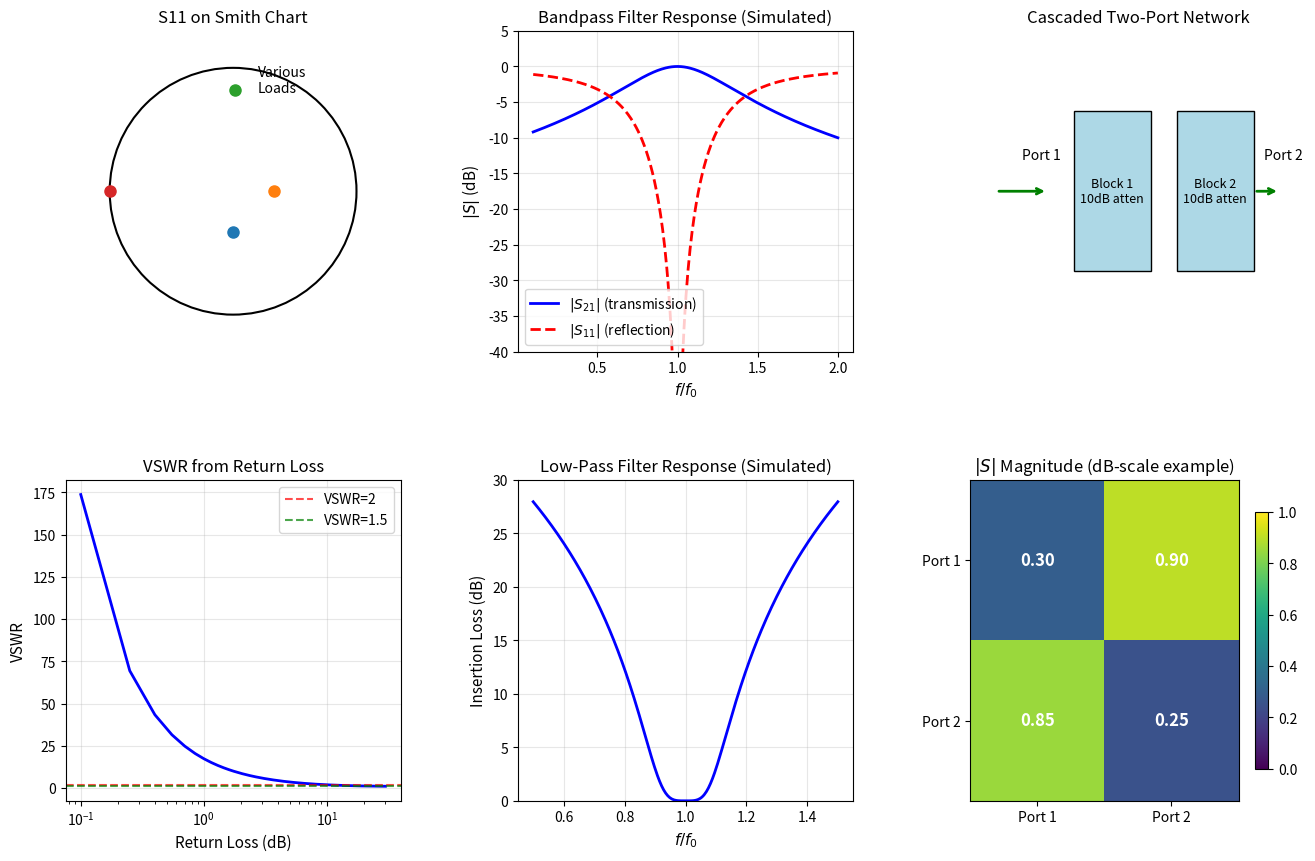

Python code for this plot: (Note: this script raises an exception after producing the figure.)
#!/usr/bin/env python3
"""
简明微波 (梁昌洪) - 第5章: S参数与网络分析
S-Parameters and Network Analysis - Chapter 5

Topics covered:
- Scattering matrix fundamentals (5.1)
- S-parameter properties and conversions (5.2)
- Network analysis (5.3)
- Mason's rule / signal flow graphs (5.4)
"""

import numpy as np
import matplotlib.pyplot as plt
import matplotlib.gridspec as gridspec

# ============================================================================
# Example 5.1: S-Parameter Definition and Interpretation
# ============================================================================
print("=" * 60)
print("Example 5.1: S-Parameter Fundamentals")
print("=" * 60)

# Two-port network example: ideal matched attenuator
# S11 = 0 (input is matched), S22 = 0 (output is matched)
# S21 = √(1 - Γ²) for lossless case; for lossy: S21 = √(10^(-IL/10)) where IL = insertion loss in dB

# Case: 10 dB matched attenuator
IL_dB = 10.0
S21_mag = 10**(-IL_dB/20)  # voltage gain magnitude
print(f"10 dB matched attenuator:")
print(f"  S11 = 0 (input matched)")
print(f"  S22 = 0 (output matched)")
print(f"  |S21| = 10^(-10/20) = {S21_mag:.4f}")
print(f"  |S12| = {S21_mag:.4f} (reciprocal)")

# S-parameter matrix for this network
S_atten = np.array([[0, S21_mag], [S21_mag, 0]], dtype=complex)
print(f"\nS = [[{S_atten[0,0]:.4f}, {S_atten[0,1]:.4f}],")
print(f"     [{S_atten[1,0]:.4f}, {S_atten[1,1]:.4f}]]")

# Verify reciprocity: S12 = S21
print(f"\nReciprocity check: S12 = S21? {np.isclose(S_atten[1,0], S_atten[0,1])}")

# ============================================================================
# Example 5.2: S-Parameter to Z-Parameter Conversion
# ============================================================================
print("\n" + "=" * 60)
print("Example 5.2: S-Parameter Conversions")
print("=" * 60)

def S_to_Z(S, Z_0=50):
    """Convert S-parameters to Z-parameters"""
    n = S.shape[0]
    I = np.eye(n)
    Z = Z_0 * (I - S) @ np.linalg.inv(I + S)
    return Z

def Z_to_S(Z, Z_0=50):
    """Convert Z-parameters to S-parameters"""
    n = Z.shape[0]
    I = np.eye(n)
    S = np.linalg.inv(Z/Z_0 + I) @ (Z/Z_0 - I)
    return S

# Example: S-parameters of a series impedance
# Z = j*100 ohm (inductor at 10 GHz)
# S11 = S22 = Z/(Z + 2*Z0)
# S21 = S12 = 2*Z0/(Z + 2*Z0)
Z_series = 1j * 100  # ohm
S_series = np.array([[Z_series/(Z_series + 2*50), 2*50/(Z_series + 2*50)],
                     [2*50/(Z_series + 2*50), Z_series/(Z_series + 2*50)]], dtype=complex)
print(f"Series inductor Z = j100 Ω:")
print(f"  S = [[{S_series[0,0]:.4f}, {S_series[0,1]:.4f}],")
print(f"       [{S_series[1,0]:.4f}, {S_series[1,1]:.4f}]]")

# Convert back to Z
Z_back = S_to_Z(S_series)
print(f"\nZ from S:")
print(f"  Z = [[{Z_back[0,0]:.3f}, {Z_back[0,1]:.3f}],")
print(f"       [{Z_back[1,0]:.3f}, {Z_back[1,1]:.3f}]]")

# ============================================================================
# Example 5.3: Two-Port Network Cascade (ABCD Matrix)
# ============================================================================
print("\n" + "=" * 60)
print("Example 5.3: Network Cascade with ABCD Parameters")
print("=" * 60)

def S_to_ABCD(S, Z_0=50):
    """Convert S-parameters to ABCD parameters"""
    A = ((1 + S[0,0]) * (1 - S[1,1]) + S[0,1] * S[1,0]) / (2 * S[0,1])
    B = ((1 + S[0,0]) * (1 + S[1,1]) - S[0,1] * S[1,0]) / (2 * S[0,1]) * Z_0
    C = ((1 - S[0,0]) * (1 - S[1,1]) - S[0,1] * S[1,0]) / (2 * S[0,1]) / Z_0
    D = ((1 - S[0,0]) * (1 + S[1,1]) + S[0,1] * S[1,0]) / (2 * S[0,1])
    return np.array([[A, B], [C, D]], dtype=complex)

def ABCD_to_S(ABCD, Z_0=50):
    """Convert ABCD parameters to S-parameters"""
    A, B, C, D = ABCD[0,0], ABCD[0,1], ABCD[1,0], ABCD[1,1]
    denom = A + B/Z_0 + C*Z_0 + D
    S11 = (A + B/Z_0 - C*Z_0 - D) / denom
    S12 = 2 * (A*D - B*C) / denom
    S21 = 2 / denom
    S22 = (-A + B/Z_0 - C*Z_0 + D) / denom
    return np.array([[S11, S12], [S21, S22]], dtype=complex)

# Example: cascade of two 10 dB attenuators
S_att = np.array([[0, S21_mag], [S21_mag, 0]], dtype=complex)
ABCD1 = S_to_ABCD(S_att, 50)
ABCD2 = S_to_ABCD(S_att, 50)

# Cascade: ABCD_total = ABCD1 @ ABCD2
ABCD_total = ABCD1 @ ABCD2
S_total = ABCD_to_S(ABCD_total, 50)

print(f"Cascade of two 10 dB attenuators:")
print(f"  |S21| total = {np.abs(S_total[1,0]):.4f}")
print(f"  Combined loss = {-20*np.log10(np.abs(S_total[1,0])):.2f} dB (expected 20 dB)")

# ============================================================================
# Example 5.4: Return Loss and Insertion Loss
# ============================================================================
print("\n" + "=" * 60)
print("Example 5.4: Return Loss and Insertion Loss")
print("=" * 60)

# Measured S-parameters of a mismatched network
S_meas = np.array([[0.3*np.exp(1j*np.radians(140)), 0.9*np.exp(1j*np.radians(-20))],
                   [0.85*np.exp(1j*np.radians(-15)), 0.25*np.exp(1j*np.radians(180))]], dtype=complex)

print("Measured S-parameters:")
for i in range(2):
    for j in range(2):
        mag = np.abs(S_meas[i,j])
        phase = np.angle(S_meas[i,j]) * 180/np.pi
        print(f"  S{i+1}{j+1} = {mag:.4f} ∠ {phase:.1f}°")

# Return loss
RL = -20 * np.log10(np.abs(S_meas[0,0]))
print(f"\nInput return loss (S11): {RL:.2f} dB")

# Insertion loss
IL = -20 * np.log10(np.abs(S_meas[1,0]))
print(f"Insertion loss (S21): {IL:.2f} dB")

# ============================================================================
# Example 5.5: Unbalanced to Balanced Port (Balun Example)
# ============================================================================
print("\n" + "=" * 60)
print("Example 5.5: Three-Port Network (Unbalanced to Balanced)")
print("=" * 60)

# Simple balun example: ideal 3-port with S = [[0, 1/√2, 1/√2], ...]
# This is a symmetric 3-port (E-plane or H-plane T-junction)
# For a lossless 3-port, S-matrix must be unitary

# T-junction (E-plane) - simplified model
# Port 1: input (unbalanced), Port 2 & 3: outputs (balanced)
# S11 = 0 (matched), S22 = S33 = 0, S12 = S13 = 1/√2 (equal split, in-phase)
# S21 = S31 = 1/√2

S_balun = np.array([[0, 0.7071, 0.7071],
                    [0.7071, 0, 0],
                    [0.7071, 0, 0]], dtype=complex)

print("3-port balun S-matrix (theoretical):")
print(f"  S = {S_balun}")

# Check unitary: S^dagger @ S = I?
S_dag = np.conj(S_balun).T
unitary_check = S_dag @ S_balun
print(f"\nUnitarity check (S†S should be identity):")
print(f"  Max deviation: {np.max(np.abs(unitary_check - np.eye(3))):.6f}")

# ============================================================================
# Figure: S-Parameter Visualization
# ============================================================================
fig = plt.figure(figsize=(16, 10))
gs = gridspec.GridSpec(2, 3, figure=fig, hspace=0.4, wspace=0.35)

# 1. S11 on Smith chart
ax1 = fig.add_subplot(gs[0, 0])
theta_s11 = np.linspace(0, 2*np.pi, 200)
circle_unit = plt.Circle((0, 0), 1, fill=False, color='black', lw=1.5)
ax1.add_patch(circle_unit)
ax1.set_aspect('equal')
ax1.set_xlim(-1.3, 1.3)
ax1.set_ylim(-1.3, 1.3)
ax1.axis('off')
ax1.set_title('S11 on Smith Chart', fontsize=12)

# Plot S11 for our example
for Z_L in [40-1j*30, 100, 10+1j*50, 0]:  # various loads
    S11_val = (Z_L - 50) / (Z_L + 50)
    ax1.plot(np.real(S11_val), np.imag(S11_val), 'o', markersize=8)
ax1.text(0.2, 0.8, 'Various\nLoads', fontsize=10)

# 2. Magnitude of S21 and S11 vs frequency (simulated)
ax2 = fig.add_subplot(gs[0, 1])
f_norm = np.linspace(0.1, 2.0, 300)
# Simple model: bandpass behavior
S21_mag_sim = np.abs(1 / (1 + 1j*(f_norm - 1)*3))
S11_mag_sim = np.abs(1 - S21_mag_sim**2)

ax2.plot(f_norm, 20*np.log10(S21_mag_sim), 'b-', lw=2, label=r'$|S_{21}|$ (transmission)')
ax2.plot(f_norm, 20*np.log10(S11_mag_sim + 1e-10), 'r--', lw=2, label=r'$|S_{11}|$ (reflection)')
ax2.set_xlabel(r'$f/f_0$', fontsize=11)
ax2.set_ylabel(r'$|S|$ (dB)', fontsize=11)
ax2.set_title('Bandpass Filter Response (Simulated)', fontsize=12)
ax2.legend()
ax2.grid(True, alpha=0.3)
ax2.set_ylim(-40, 5)

# 3. Network cascade visualization
ax3 = fig.add_subplot(gs[0, 2])
# Draw network blocks
for i, (label, S_ex) in enumerate([('Block 1\n10dB atten', S_atten), 
                                    ('Block 2\n10dB atten', S_atten)]):
    rect = plt.Rectangle((i*2, 0), 1.5, 1, fill=True, facecolor='lightblue', edgecolor='black')
    ax3.add_patch(rect)
    ax3.text(i*2 + 0.75, 0.5, label, ha='center', va='center', fontsize=9)
    
# Input and output arrows
ax3.annotate('', xy=(-0.5, 0.5), xytext=(-1.5, 0.5),
             arrowprops=dict(arrowstyle='->', color='green', lw=2))
ax3.text(-1, 0.7, 'Port 1', fontsize=10)
ax3.annotate('', xy=(4, 0.5), xytext=(3.5, 0.5),
             arrowprops=dict(arrowstyle='->', color='green', lw=2))
ax3.text(3.7, 0.7, 'Port 2', fontsize=10)

ax3.set_xlim(-2, 4.5)
ax3.set_ylim(-0.5, 1.5)
ax3.axis('off')
ax3.set_title('Cascaded Two-Port Network', fontsize=12)

# 4. Return loss vs VSWR
ax4 = fig.add_subplot(gs[1, 0])
RL_range = np.linspace(0.1, 30, 200)
VSWR_from_RL = (10**(RL_range/20) + 1) / (10**(RL_range/20) - 1)
ax4.semilogx(RL_range, VSWR_from_RL, 'b-', lw=2)
ax4.set_xlabel('Return Loss (dB)', fontsize=11)
ax4.set_ylabel('VSWR', fontsize=11)
ax4.set_title('VSWR from Return Loss', fontsize=12)
ax4.grid(True, alpha=0.3)
ax4.axhline(y=2, color='r', ls='--', alpha=0.7, label='VSWR=2')
ax4.axhline(y=1.5, color='g', ls='--', alpha=0.7, label='VSWR=1.5')
ax4.legend()

# 5. Insertion loss vs frequency
ax5 = fig.add_subplot(gs[1, 1])
f_il = np.linspace(0.5, 1.5, 300)
IL_sim = -10 * np.log10(1 / (1 + ((f_il - 1)/0.1)**4) + 1e-10)
ax5.plot(f_il, IL_sim, 'b-', lw=2)
ax5.set_xlabel(r'$f/f_0$', fontsize=11)
ax5.set_ylabel('Insertion Loss (dB)', fontsize=11)
ax5.set_title('Low-Pass Filter Response (Simulated)', fontsize=12)
ax5.grid(True, alpha=0.3)
ax5.set_ylim(0, 30)

# 6. S-matrix heatmap
ax6 = fig.add_subplot(gs[1, 2])
S_display = np.array([[0.3, 0.9], [0.85, 0.25]])
im = ax6.imshow(np.abs(S_display), cmap='viridis', aspect='auto', vmin=0, vmax=1)
ax6.set_xticks([0, 1])
ax6.set_yticks([0, 1])
ax6.set_xticklabels(['Port 1', 'Port 2'])
ax6.set_yticklabels(['Port 1', 'Port 2'])
ax6.set_title(r'$|S|$ Magnitude (dB-scale example)', fontsize=12)
plt.colorbar(im, ax=ax6, shrink=0.8)
for i in range(2):
    for j in range(2):
        ax6.text(j, i, f'{np.abs(S_display[i,j]):.2f}', ha='center', va='center', 
                 color='white', fontsize=12, fontweight='bold')

plt.savefig('/home/ubuntu/.openclaw/workspace/textbooks/wbgc/code/wbgc_ch5_sparameters.png',
            dpi=150, bbox_inches='tight')
plt.close()
print("\nSaved: wbgc_ch5_sparameters.png")

print("\n✅ Chapter 5 examples completed.")
